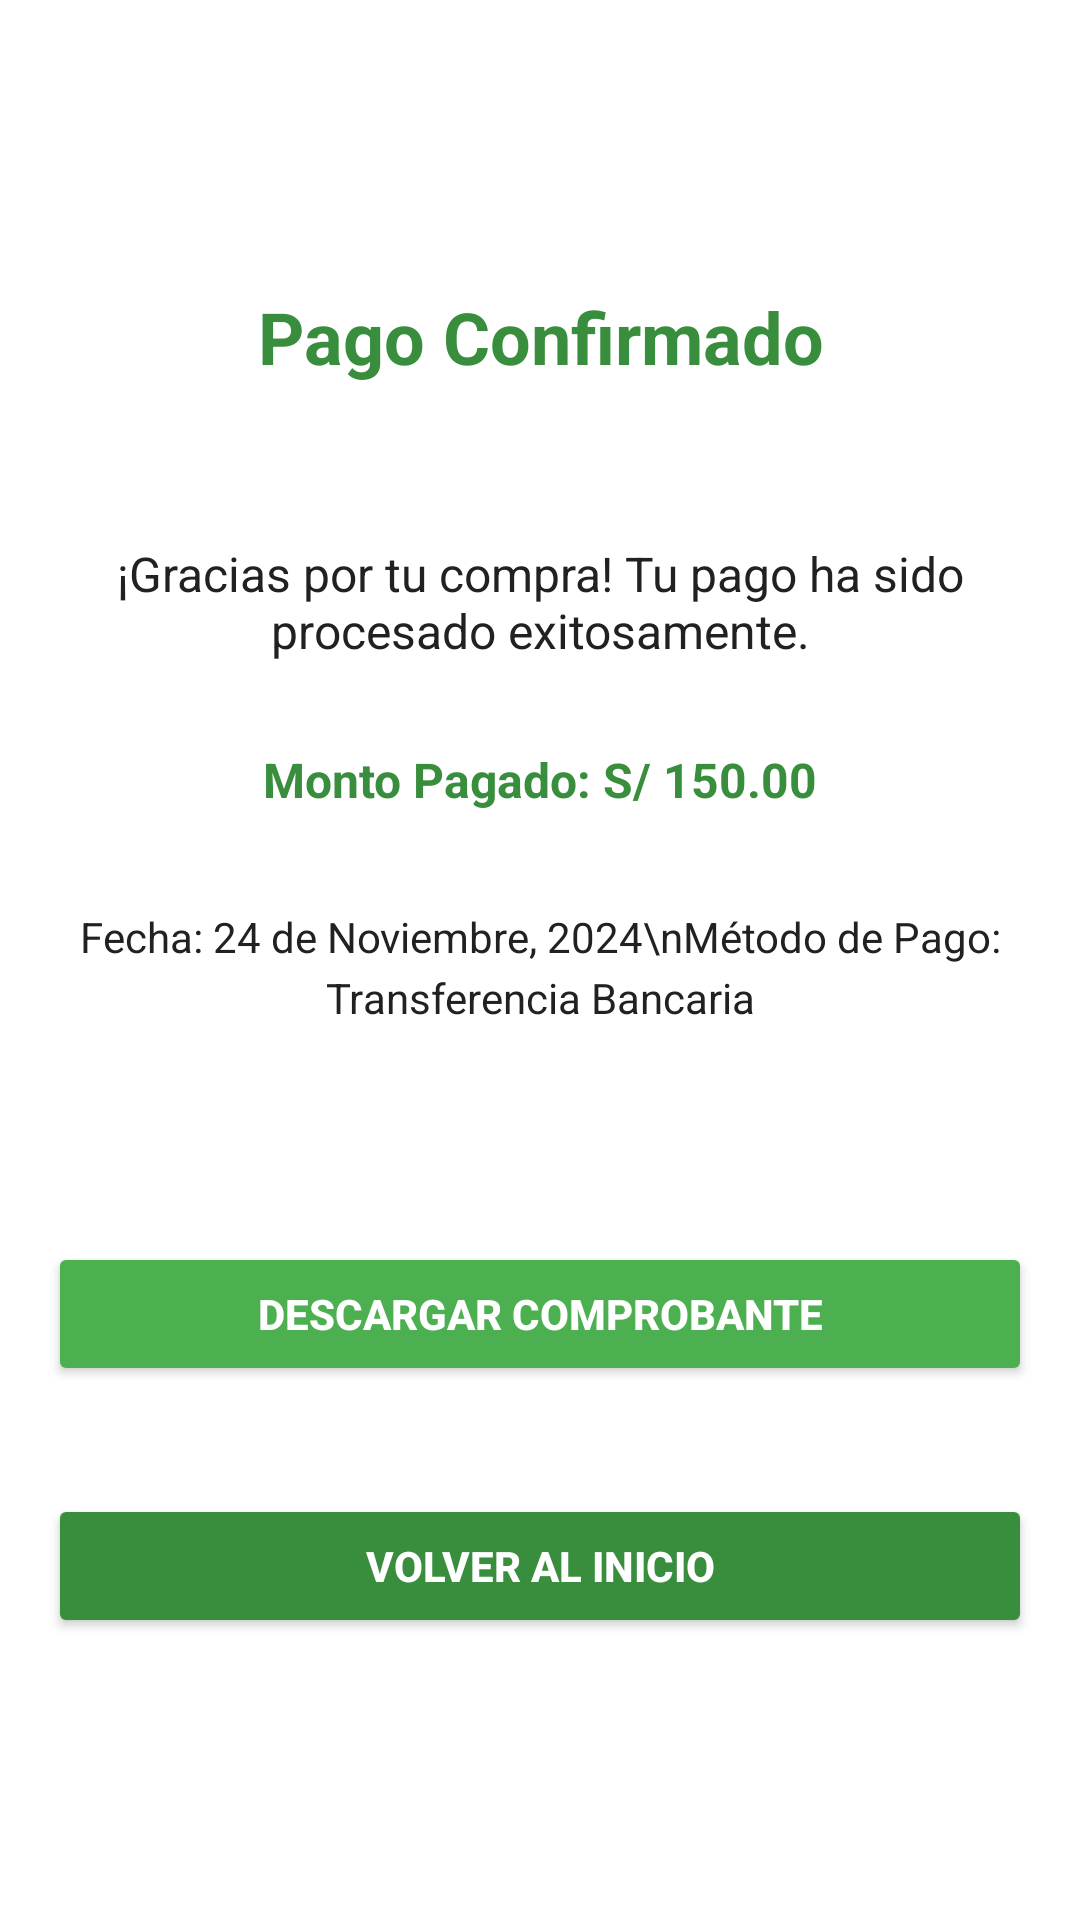

Layout XML and referenced resources for this Android screen:
<!-- AndroidManifest.xml: application theme Theme.AgroHubPaf -->
<!-- res/layout/fragment_cli_descargar_comprobante.xml -->
<?xml version="1.0" encoding="utf-8"?>
<androidx.constraintlayout.widget.ConstraintLayout
    xmlns:android="http://schemas.android.com/apk/res/android"
    xmlns:app="http://schemas.android.com/apk/res-auto"
    android:layout_width="match_parent"
    android:layout_height="match_parent"
    android:background="#FFFFFF"
    android:padding="16dp">

    <TextView
        android:id="@+id/tv_title"
        android:layout_width="0dp"
        android:layout_height="wrap_content"
        android:layout_marginTop="80dp"
        android:gravity="center"
        android:text="Pago Confirmado"
        android:textColor="#388E3C"
        android:textSize="24sp"
        android:textStyle="bold"
        app:layout_constraintEnd_toEndOf="parent"
        app:layout_constraintHorizontal_bias="0.0"
        app:layout_constraintStart_toStartOf="parent"
        app:layout_constraintTop_toTopOf="parent" />

    <TextView
        android:id="@+id/tv_description"
        android:layout_width="0dp"
        android:layout_height="wrap_content"
        android:layout_marginTop="52dp"
        android:gravity="center"
        android:text="¡Gracias por tu compra! Tu pago ha sido procesado exitosamente."
        android:textColor="#212121"
        android:textSize="16sp"
        app:layout_constraintEnd_toEndOf="parent"
        app:layout_constraintHorizontal_bias="0.0"
        app:layout_constraintStart_toStartOf="parent"
        app:layout_constraintTop_toBottomOf="@id/tv_title" />

    
    <TextView
        android:id="@+id/tv_amount"
        android:layout_width="0dp"
        android:layout_height="wrap_content"
        android:layout_marginTop="28dp"
        android:gravity="center"
        android:text="Monto Pagado: S/ 150.00"
        android:textColor="#388E3C"
        android:textSize="16sp"
        android:textStyle="bold"
        app:layout_constraintEnd_toEndOf="parent"
        app:layout_constraintHorizontal_bias="0.0"
        app:layout_constraintStart_toStartOf="parent"
        app:layout_constraintTop_toBottomOf="@id/tv_description" />

    

    
    <TextView
        android:id="@+id/tv_details"
        android:layout_width="0dp"
        android:layout_height="wrap_content"
        android:layout_marginTop="32dp"
        android:gravity="center"
        android:lineSpacingExtra="4dp"
        android:text="Fecha: 24 de Noviembre, 2024\nMétodo de Pago: Transferencia Bancaria"
        android:textColor="#212121"
        android:textSize="14sp"
        app:layout_constraintEnd_toEndOf="parent"
        app:layout_constraintHorizontal_bias="0.0"
        app:layout_constraintStart_toStartOf="parent"
        app:layout_constraintTop_toBottomOf="@id/tv_amount" />

    <Button
        android:id="@+id/btn_download_receipt"
        android:layout_width="0dp"
        android:layout_height="wrap_content"
        android:layout_marginTop="72dp"
        android:backgroundTint="#4CAF50"
        android:padding="12dp"
        android:text="DESCARGAR COMPROBANTE"
        android:textColor="#FFFFFF"
        android:textStyle="bold"
        app:layout_constraintEnd_toEndOf="parent"
        app:layout_constraintHorizontal_bias="0.0"
        app:layout_constraintStart_toStartOf="parent"
        app:layout_constraintTop_toBottomOf="@id/tv_details" />

    <Button
        android:id="@+id/btn_return"
        android:layout_width="0dp"
        android:layout_height="wrap_content"
        android:layout_marginTop="36dp"
        android:backgroundTint="#388E3C"
        android:padding="12dp"
        android:text="VOLVER AL INICIO"
        android:textColor="#FFFFFF"
        android:textStyle="bold"
        app:layout_constraintEnd_toEndOf="parent"
        app:layout_constraintHorizontal_bias="0.0"
        app:layout_constraintStart_toStartOf="parent"
        app:layout_constraintTop_toBottomOf="@id/btn_download_receipt" />

</androidx.constraintlayout.widget.ConstraintLayout>
<!-- resources referenced by this layout -->
<resources>
  <style name="Theme.AgroHubPaf" parent="Base.Theme.AgroHubPaf">
          
          <item name="android:navigationBarColor">@android:color/transparent</item>
          <item name="android:statusBarColor">@android:color/transparent</item>
          <item name="android:windowLightStatusBar">?attr/isLightTheme</item>
      </style>
  <style name="Base.Theme.AgroHubPaf" parent="Theme.Material3.DayNight.NoActionBar">
          <item name="colorPrimary">@color/lavender</item>
          <item name="colorPrimaryDark">@color/colorPrimaryDark</item>
          <item name="colorAccent">@color/colorAccent</item>
      </style>
  <color name="lavender">#8B652F</color>
  <color name="colorPrimaryDark">#388E3C</color>
  <color name="colorAccent">#43A047</color>
</resources>
